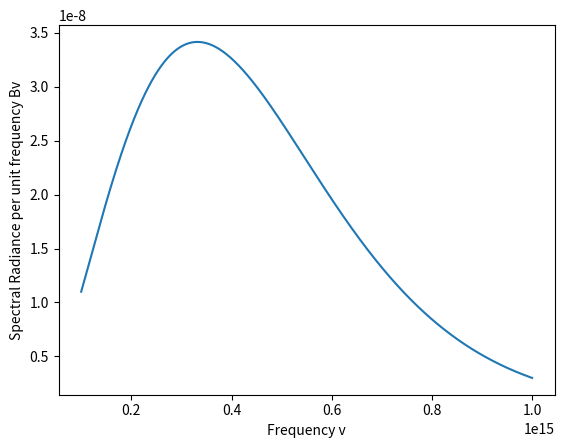

This figure's Python source:
import math
import matplotlib.pyplot as plt
import numpy as np
T=int(6000)
min_limit=int(10e13)
max_limit=int(10e14)
c=3e8
h=6.626e-34
Kb=1.3e-23
frequencies = np.linspace(min_limit, max_limit, 1000)

# Planck's Law (spectral radiance per unit frequency)
Bv = (2*h*frequencies**3) / (c**2 * (np.exp((h*frequencies)/(Kb*T)) - 1))
plt.plot(frequencies,Bv)
plt.xlabel('Frequency v')    
plt.ylabel('Spectral Radiance per unit frequency Bv')
plt.show()